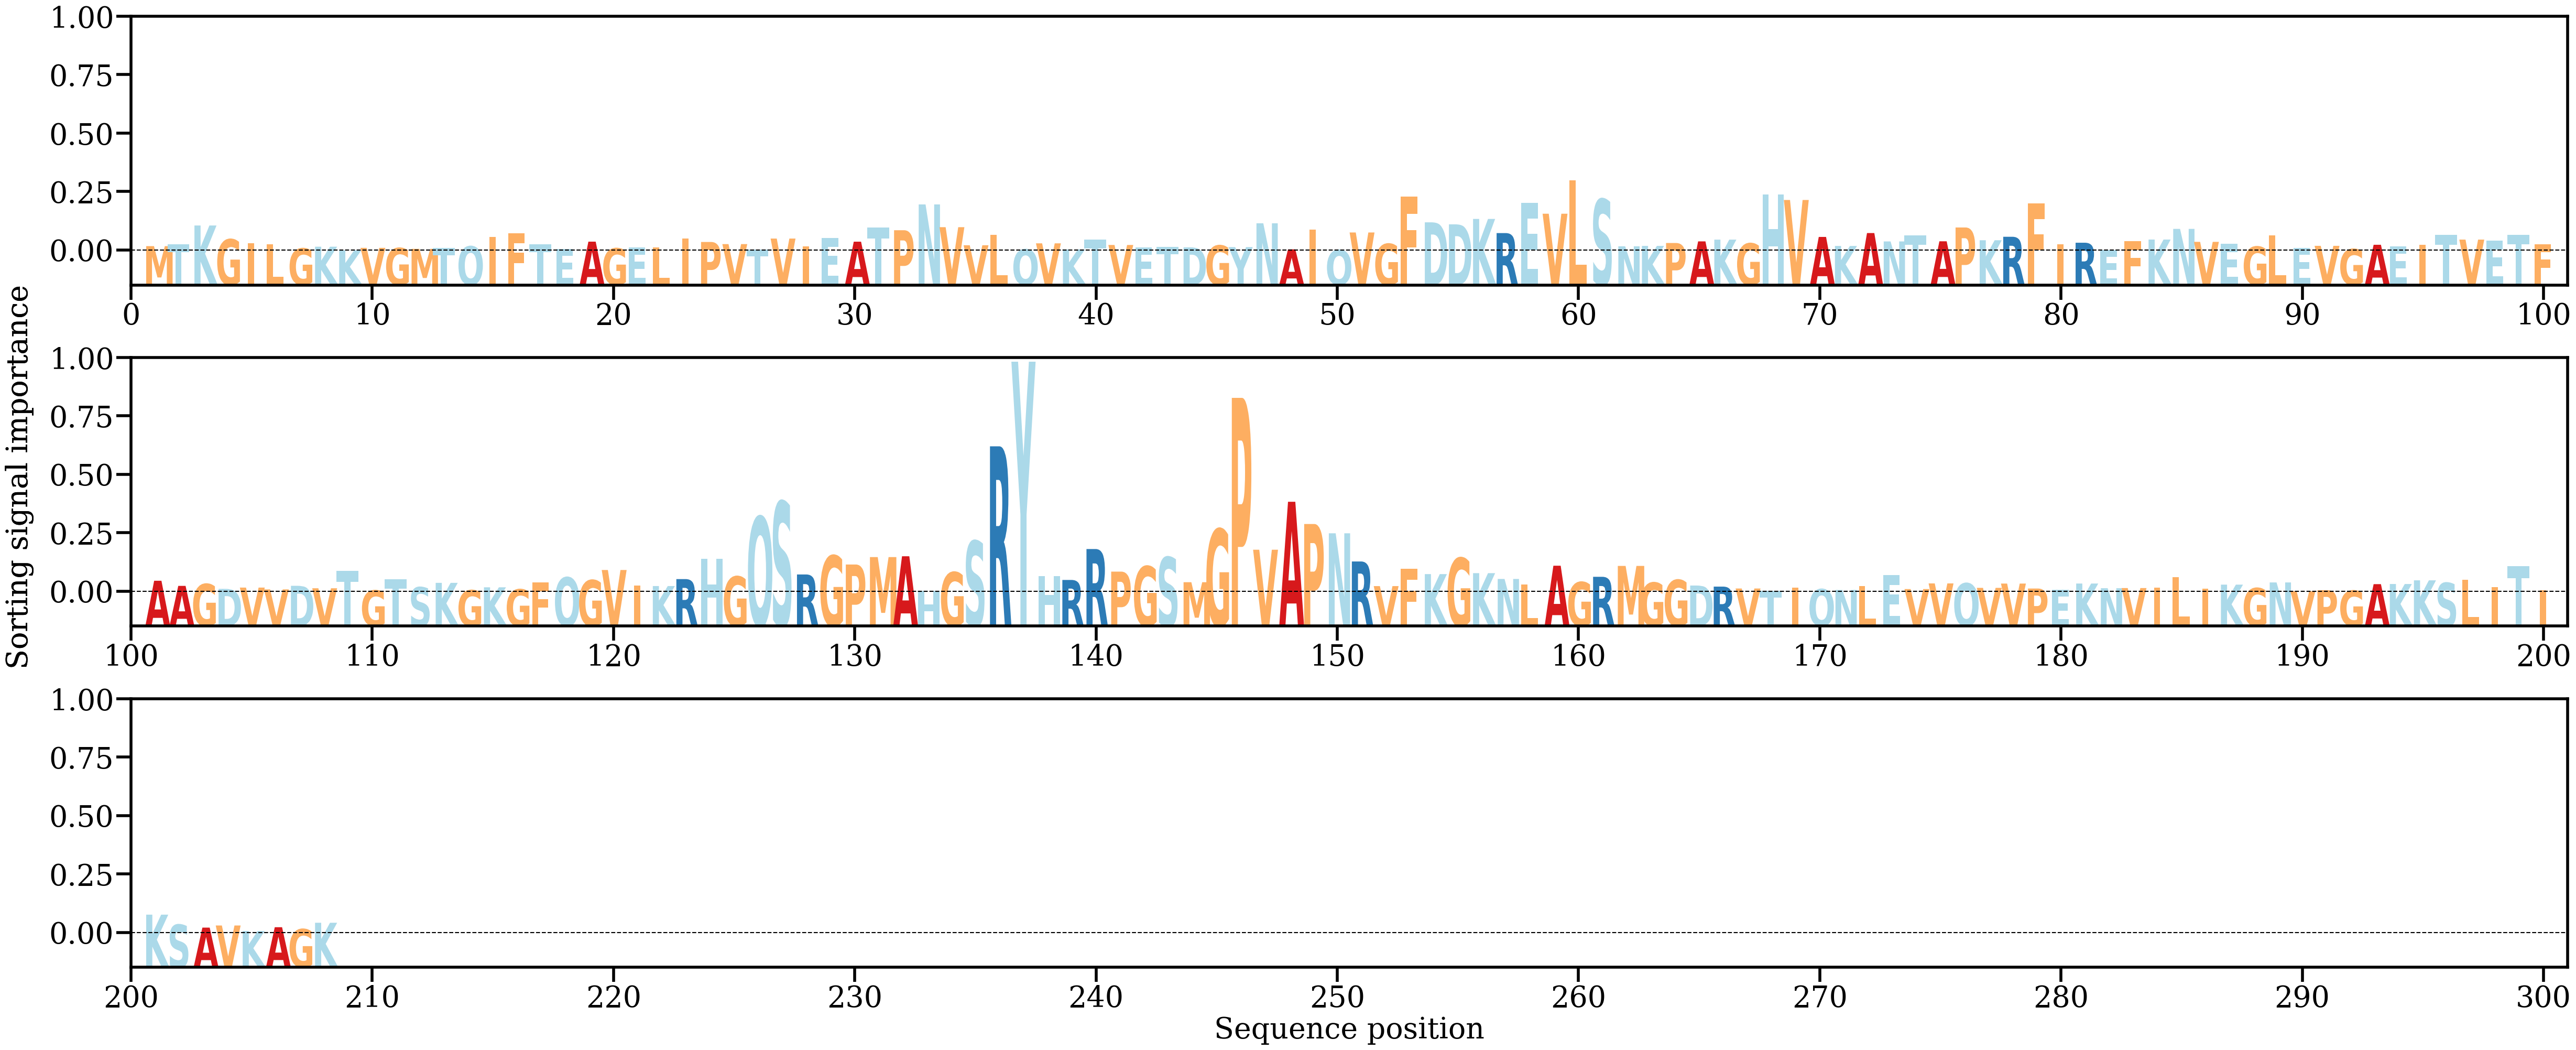

Source data for this figure (header and first rows):
AA, Alpha
M, [0.00126341]
T, [0.00180642]
K, [0.00713757]
G, [0.00320542]
I, [0.0021105]
L, [0.00175699]
G, [0.00060172]
K, [0.00110385]
K, [4.4596905e-05]
V, [0.00077]
G, [0.00072023]
M, [0.00048765]
T, [0.00076688]
Q, [0.00120611]
I, [0.00386774]
F, [0.00499683]
T, [0.00175097]
E, [0.00051168]
A, [0.00254208]
G, [0.00063438]
E, [0.00087557]
L, [0.00083138]
I, [0.0034369]
P, [0.00244819]
V, [0.00184348]
T, [0.00031504]
V, [0.00341683]
I, [0.00118417]
E, [0.00364455]
A, [0.00253341]
T, [0.00656978]
P, [0.00579128]
N, [0.0131341]
V, [0.00666054]
V, [0.00151488]
L, [0.00442377]
Q, [0.0003464]
V, [0.00206008]
K, [0.00033607]
T, [0.0031898]
V, [0.00159487]
E, [0.00085318]
T, [0.00107984]
D, [0.00091598]
G, [0.00145402]
Y, [0.00098771]
N, [0.0077642]
A, [0.00035009]
I, [0.00604044]
Q, [0.00016002]
V, [0.00515389]
G, [0.00191433]
F, [0.01536188]
D, [0.00804176]
D, [0.00746464]
K, [0.00900751]
R, [0.00497963]
E, [0.01361568]
V, [0.01049168]
L, [0.01994147]
... 148 more rows
